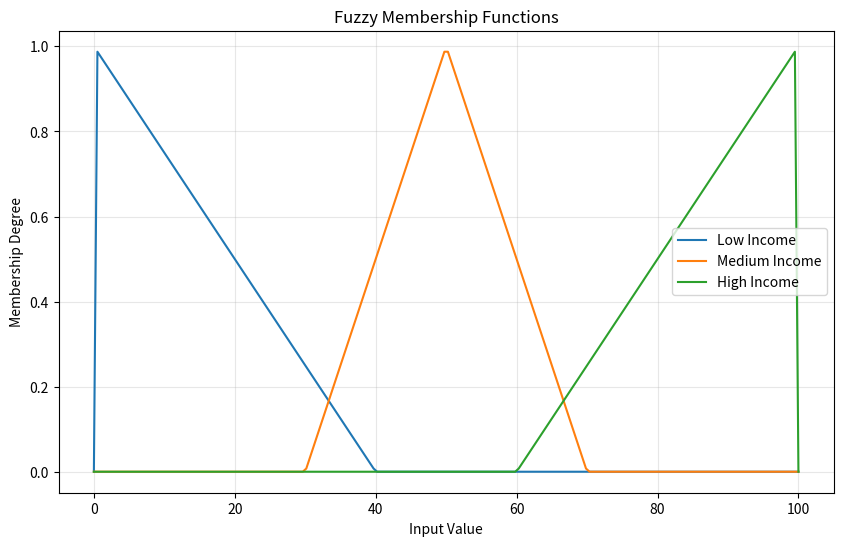

This chart was generated by the following Python code:
import numpy as np
import matplotlib.pyplot as plt

class SimpleLoanFIS:
    def __init__(self):
        # Define membership function parameters
        # All ranges: 0-100 (scaled)
        self.income_params = {'Low': (0, 0, 40), 'Medium': (30, 50, 70), 'High': (60, 100, 100)}
        self.credit_params = {'Low': (0, 0, 40), 'Medium': (30, 50, 70), 'High': (60, 100, 100)}
        self.stability_params = {'Low': (0, 0, 40), 'Medium': (30, 50, 70), 'High': (60, 100, 100)}
        
        # Rules: (Income, Credit, Stability) -> Approval
        self.rules = [
            ('High', 'High', 'High', 'High'),
            ('High', 'High', 'Medium', 'High'),
            ('High', 'Medium', 'High', 'High'),
            ('Medium', 'High', 'High', 'High'),
            ('Medium', 'Medium', 'Medium', 'Medium'),
            ('Medium', 'Low', 'Medium', 'Low'),
            ('Low', 'Medium', 'Medium', 'Low'),
            ('Low', 'Low', 'Low', 'Low'),
            ('Low', 'Medium', 'High', 'Medium'),
            ('Medium', 'High', 'Medium', 'Medium')
        ]
        
        # Sugeno coefficients for each output class
        self.sugeno_coeff = {'Low': 20, 'Medium': 50, 'High': 80}

    def triangular_mf(self, x, a, b, c):
        """Triangular membership function"""
        if x <= a or x >= c:
            return 0
        elif a < x <= b:
            return (x - a) / (b - a)
        elif b < x < c:
            return (c - x) / (c - b)
        return 0

    def fuzzify(self, value, params):
        """Convert crisp value to fuzzy membership degrees"""
        degrees = {}
        for term, (a, b, c) in params.items():
            degrees[term] = self.triangular_mf(value, a, b, c)
        return degrees

    def evaluate_rules(self, income_fuzzy, credit_fuzzy, stability_fuzzy):
        """Evaluate all rules using min operator for AND"""
        rule_strengths = []
        
        for inc, cred, stab, output in self.rules:
            # Strength = min of antecedents
            strength = min(income_fuzzy[inc], credit_fuzzy[cred], stability_fuzzy[stab])
            if strength > 0:
                rule_strengths.append((output, strength))
        
        return rule_strengths

    # ========== MAMDANI METHOD ==========
    def mamdani_aggregate(self, rule_strengths):
        """Aggregate rules using max operator"""
        # Simplified: just return weighted average of output strengths
        output_sum = 0
        strength_sum = 0
        
        for output, strength in rule_strengths:
            if output == 'Low':
                output_sum += strength * 25
            elif output == 'Medium':
                output_sum += strength * 50
            else:  # High
                output_sum += strength * 75
            strength_sum += strength
        
        if strength_sum == 0:
            return 0
        
        # Defuzzify using centroid approximation
        return output_sum / strength_sum

    # ========== SUGENO METHOD ==========
    def sugeno_compute(self, rule_strengths):
        """Sugeno weighted average"""
        numerator = 0
        denominator = 0
        
        for output, strength in rule_strengths:
            numerator += strength * self.sugeno_coeff[output]
            denominator += strength
        
        if denominator == 0:
            return 0
        
        return numerator / denominator

    def evaluate_loan(self, income, credit, stability, method='both'):
        """Main evaluation function"""
        # Scale inputs to 0-100 if needed
        income = min(income, 100)
        credit = min(credit, 100)
        stability = min(stability, 100)
        
        # Fuzzification
        inc_fuzzy = self.fuzzify(income, self.income_params)
        cred_fuzzy = self.fuzzify(credit, self.credit_params)
        stab_fuzzy = self.fuzzify(stability, self.stability_params)
        
        # Rule evaluation
        rule_strengths = self.evaluate_rules(inc_fuzzy, cred_fuzzy, stab_fuzzy)
        
        results = {}
        if method in ['mamdani', 'both']:
            results['mamdani'] = self.mamdani_aggregate(rule_strengths)
        if method in ['sugeno', 'both']:
            results['sugeno'] = self.sugeno_compute(rule_strengths)
        
        return results

    def interpret_result(self, value):
        """Convert numerical result to linguistic interpretation"""
        if value < 30:
            return "LOW (Reject)"
        elif value < 60:
            return "MEDIUM (Consider with conditions)"
        else:
            return "HIGH (Approve)"

# ========== DEMONSTRATION ==========
def demonstrate():
    fis = SimpleLoanFIS()
    
    # Test cases
    test_cases = [
        {"name": "Excellent Applicant", "income": 90, "credit": 85, "stability": 95},
        {"name": "Average Applicant", "income": 55, "credit": 60, "stability": 50},
        {"name": "Poor Applicant", "income": 30, "credit": 25, "stability": 20},
        {"name": "Mixed Applicant", "income": 80, "credit": 40, "stability": 70},
    ]
    
    print("=" * 60)
    print("FUZZY LOAN APPROVAL SYSTEM")
    print("=" * 60)
    
    for case in test_cases:
        print(f"\n{case['name']}:")
        print(f"  Income: {case['income']}, Credit: {case['credit']}, Stability: {case['stability']}")
        
        results = fis.evaluate_loan(case['income'], case['credit'], case['stability'])
        
        if 'mamdani' in results:
            m_val = results['mamdani']
            print(f"  Mamdani: {m_val:.1f} - {fis.interpret_result(m_val)}")
        
        if 'sugeno' in results:
            s_val = results['sugeno']
            print(f"  Sugeno:  {s_val:.1f} - {fis.interpret_result(s_val)}")
        
        if 'mamdani' in results and 'sugeno' in results:
            diff = abs(results['mamdani'] - results['sugeno'])
            print(f"  Difference: {diff:.1f} points")

    # Show membership functions
    print("\n" + "=" * 60)
    print("MEMBERSHIP FUNCTIONS VISUALIZATION")
    print("=" * 60)
    
    x = np.linspace(0, 100, 200)
    plt.figure(figsize=(10, 6))
    
    # Plot membership functions for one variable (same for all)
    for term, (a, b, c) in fis.income_params.items():
        y = [fis.triangular_mf(xi, a, b, c) for xi in x]
        plt.plot(x, y, label=f'{term} Income')
    
    plt.xlabel('Input Value')
    plt.ylabel('Membership Degree')
    plt.title('Fuzzy Membership Functions')
    plt.legend()
    plt.grid(True, alpha=0.3)
    plt.show()

if __name__ == "__main__":
    demonstrate()
